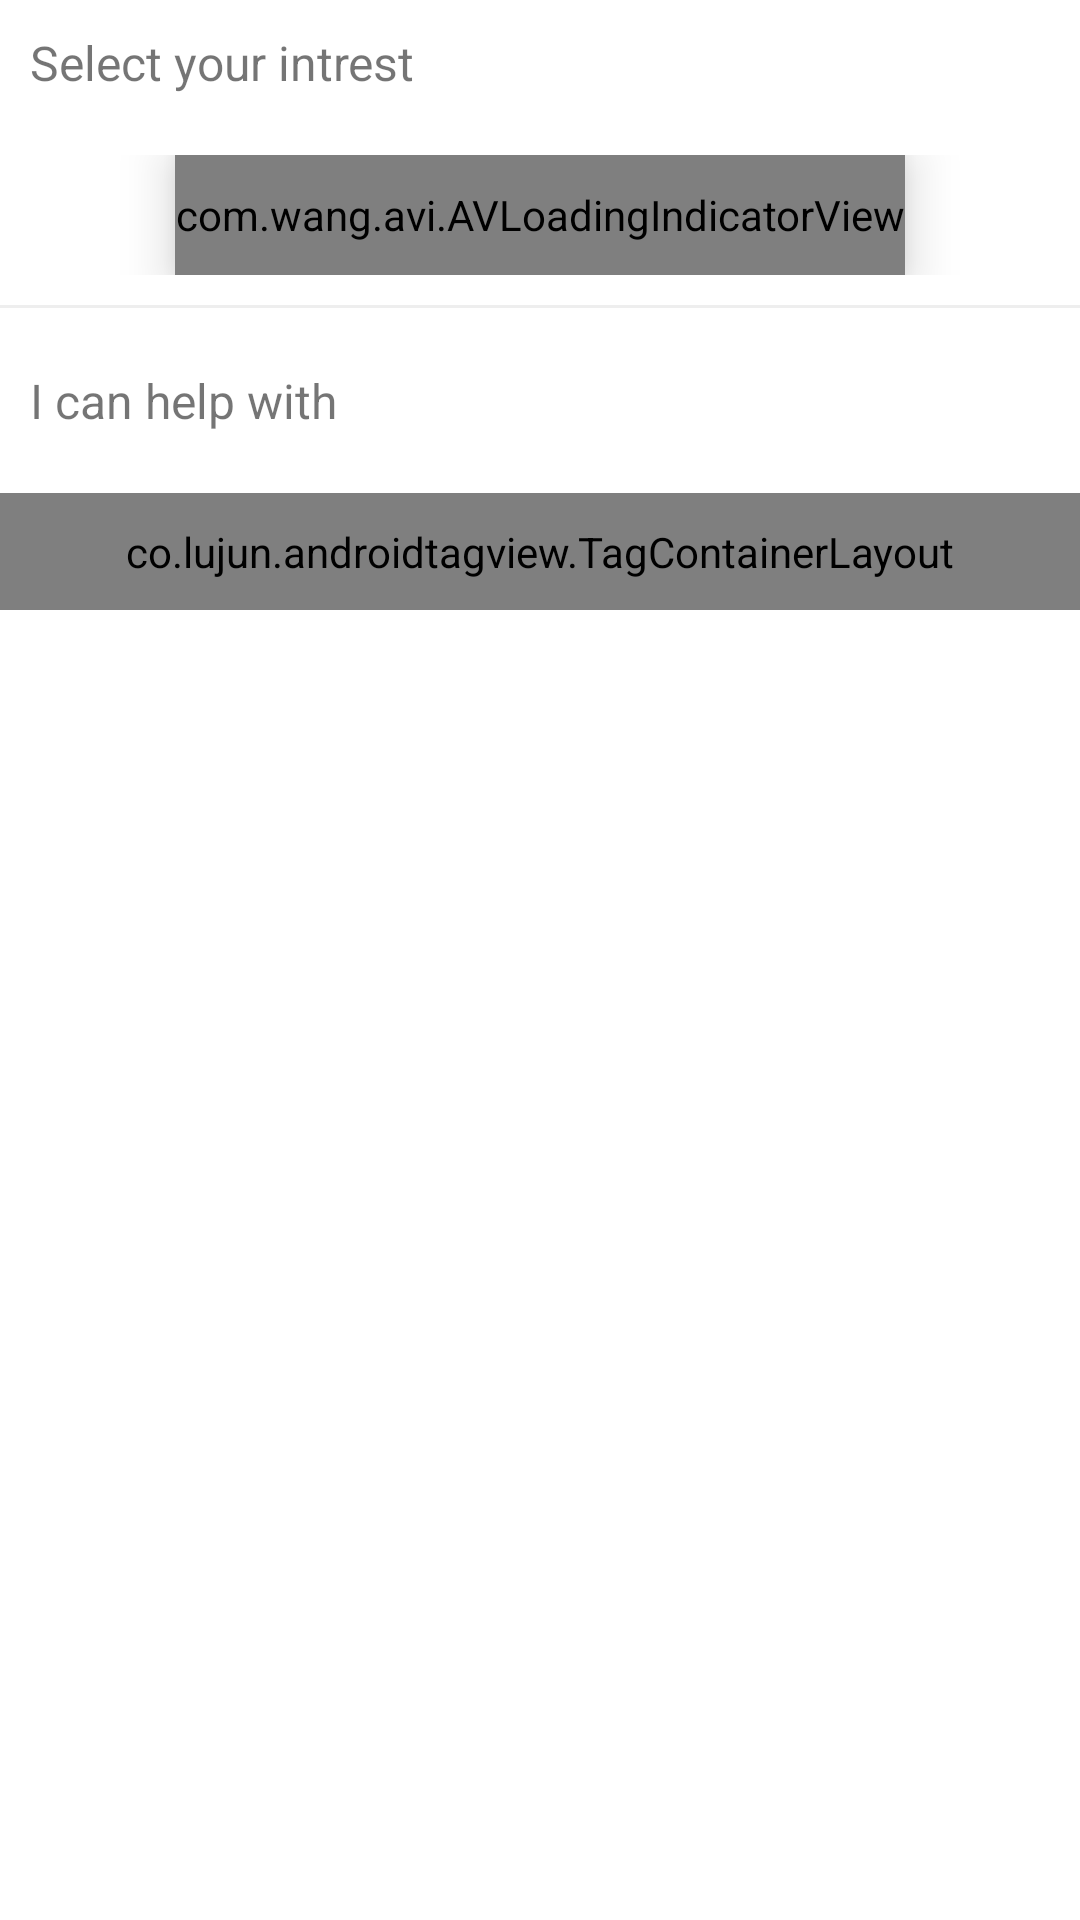

Android layout source for this screen:
<!-- AndroidManifest.xml: application theme AppTheme -->
<!-- res/layout/fragment_select_skills.xml -->
<?xml version="1.0" encoding="utf-8"?>
<LinearLayout
    android:orientation="vertical"
    android:background="@android:color/white"
    xmlns:android="http://schemas.android.com/apk/res/android"
    xmlns:tools="http://schemas.android.com/tools"
    android:layout_width="match_parent"
    android:layout_height="match_parent"
    xmlns:app="http://schemas.android.com/apk/res-auto"
    tools:context=".fragment.SelectSkillsFragment">


    <TextView
        android:text="Select your intrest"
        android:textSize="16sp"
        android:padding="10dp"
        android:layout_marginBottom="10dp"
        android:layout_width="match_parent"
        android:layout_height="wrap_content" />

    <RelativeLayout
        android:layout_width="match_parent"
        android:layout_height="wrap_content">

        <com.wang.avi.AVLoadingIndicatorView
            android:id="@+id/progressview"
            android:elevation="10dp"
            android:layout_centerInParent="true"
            android:layout_width="wrap_content"
            android:layout_height="40dp"
            app:indicatorName="BallClipRotateIndicator"
            app:indicatorColor="@color/colorAccent"
            />

    <android.support.v7.widget.RecyclerView
        android:id="@+id/option_recycler"
        android:layout_width="match_parent"
        android:layout_height="wrap_content"/>
    </RelativeLayout>

    <LinearLayout
        android:background="@color/grey_200"
        android:layout_marginTop="10dp"
        android:layout_marginBottom="10dp"
        android:layout_width="match_parent"
        android:layout_height="1dp"></LinearLayout>

    <TextView
        android:text="I can help with"
        android:textSize="16sp"
        android:padding="10dp"
        android:layout_marginBottom="10dp"
        android:layout_width="match_parent"
        android:layout_height="wrap_content" />

    <co.lujun.androidtagview.TagContainerLayout
        android:id="@+id/selected_opt_group"
        android:layout_width="match_parent"
        android:layout_height="wrap_content"
        android:padding="10dp"
        app:container_enable_drag="false"
        app:tag_clickable="true"
        app:tag_theme="none"
        app:tag_enable_cross="true"
        app:tag_border_color="@color/grey_900"
        app:tag_ripple_duration="400"
        app:container_border_color="@android:color/white"
        android:background="@android:color/white"
        app:tag_background_color="@android:color/white"
        app:container_background_color="@android:color/transparent"
        />

</LinearLayout>
<!-- resources referenced by this layout -->
<resources>
  <color name="colorAccent">@color/amber_600</color>
  <color name="grey_200">#eeeeee</color>
  <color name="grey_900">#212121</color>
  <style name="AppTheme" parent="Theme.AppCompat.Light.DarkActionBar">
          
          <item name="colorPrimary">@color/colorPrimary</item>
          <item name="colorPrimaryDark">@color/colorPrimaryDark</item>
          <item name="colorAccent">@color/colorAccent</item>
      </style>
  <color name="amber_600">#ffb300</color>
  <color name="colorPrimary">#0066AB</color>
  <color name="colorPrimaryDark">#014c80</color>
</resources>
